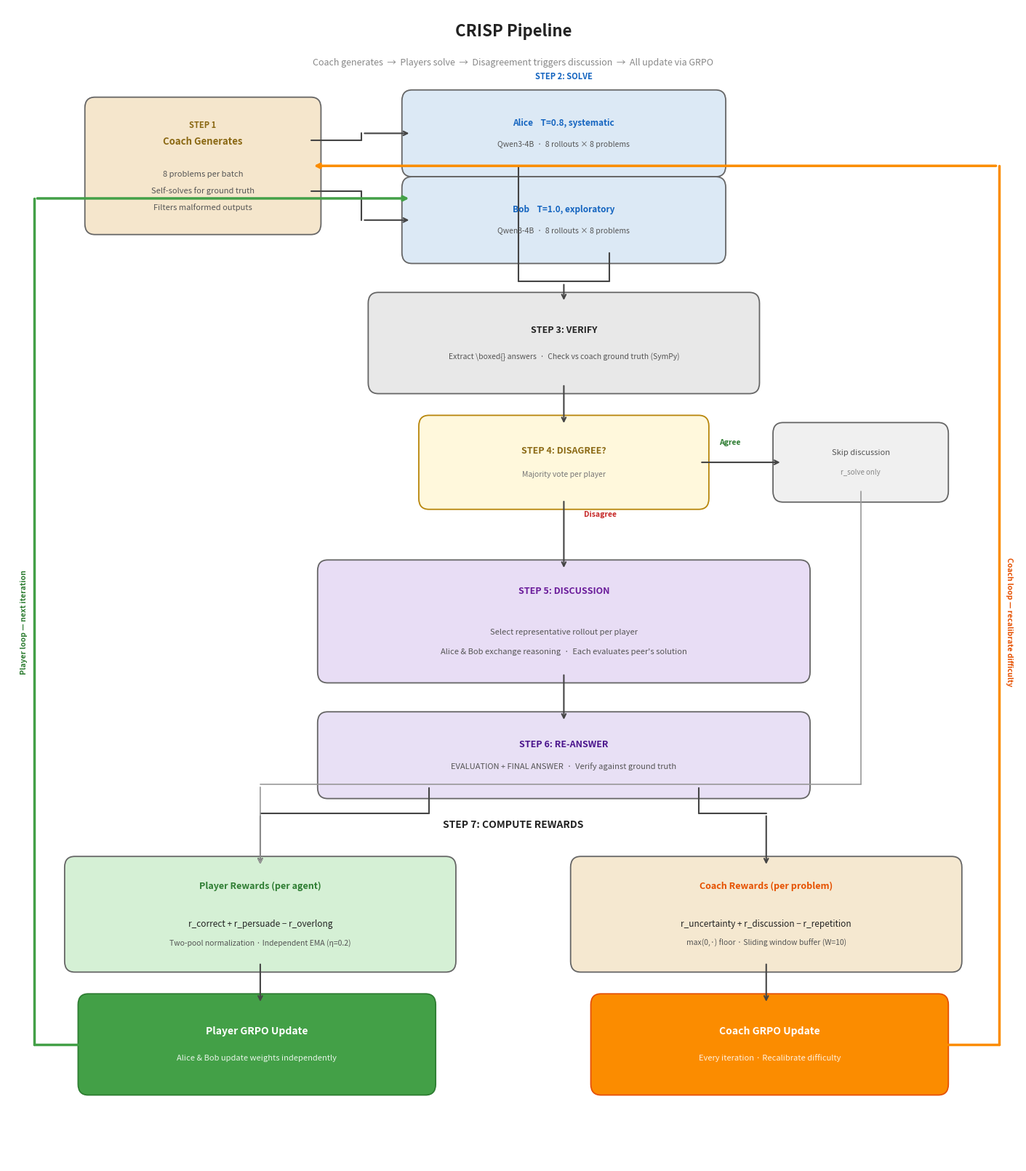

Reproduce this figure in Python. (Note: this script raises an exception after producing the figure.)
"""Generate the CRISP pipeline diagram for the paper.

Grid-based layout with only 90° arrows, no overlaps.
"""
import matplotlib.pyplot as plt
from matplotlib.patches import FancyBboxPatch

fig, ax = plt.subplots(1, 1, figsize=(14, 16))
ax.set_xlim(-0.5, 14.5)
ax.set_ylim(0, 16)
ax.axis('off')

# Colors
C_COACH = '#F5E6CC'
C_PLAYER = '#DCE9F5'
C_VERIFY = '#E8E8E8'
C_DISCUSS = '#E8DDF5'
C_REWARD_P = '#D5F0D5'
C_REWARD_C = '#F5E8D0'
C_UPDATE_P = '#43A047'
C_UPDATE_C = '#FB8C00'
C_DECISION = '#FFF8DC'
C_SKIP = '#F0F0F0'
C_BORDER = '#666666'
C_TEXT = '#222222'


def box(x, y, w, h, color, lines, border_color=C_BORDER):
    rect = FancyBboxPatch((x, y), w, h, boxstyle="round,pad=0.15",
                          facecolor=color, edgecolor=border_color, linewidth=1.3)
    ax.add_patch(rect)
    n = len(lines)
    gap = h / (n + 1)
    for i, (text, fs, wt, col) in enumerate(lines):
        ax.text(x + w / 2, y + h - gap * (i + 1), text,
                ha='center', va='center', fontsize=fs, fontweight=wt, color=col)


def arr(x1, y1, x2, y2, color='#444444', lw=1.5):
    ax.annotate('', xy=(x2, y2), xytext=(x1, y1),
                arrowprops=dict(arrowstyle='->', color=color, lw=lw,
                                shrinkA=3, shrinkB=3))


def line(x1, y1, x2, y2, color='#444444', lw=1.5):
    ax.plot([x1, x2], [y1, y2], color=color, lw=lw, solid_capstyle='round')


# ================================================================
# Layout
# ================================================================
# Coach box: x=0.8..4.0, centered at y=13.5
# Alice box: x=5.5..10.0, y=14.0
# Bob box:   x=5.5..10.0, y=12.6
# Main flow spine: x=7.75 (center of player boxes)
# Loop edges: player at x=-0.1, coach at x=14.2

SPINE = 7.75  # vertical spine for main flow

# ================================================================
# Title
# ================================================================
ax.text(7.0, 15.6, 'CRISP Pipeline', ha='center', fontsize=16, fontweight='bold', color=C_TEXT)
ax.text(7.0, 15.2, 'Coach generates  →  Players solve  →  Disagreement triggers discussion  →  All update via GRPO',
        ha='center', fontsize=9, color='#888888')

# ----------------------------------------------------------
# ROW 1: STEP 1 Coach + STEP 2 Players
# ----------------------------------------------------------

# Step 1: Coach (left column)
cw, ch = 3.2, 1.6
cx, cy = 0.8, 13.0
coach_right = cx + cw
coach_mid_y = cy + ch / 2
box(cx, cy, cw, ch, C_COACH, [
    ('STEP 1', 8, 'bold', '#8B6914'),
    ('Coach Generates', 9.5, 'bold', '#8B6914'),
    ('', 2, 'normal', C_TEXT),
    ('8 problems per batch', 8, 'normal', '#555'),
    ('Self-solves for ground truth', 8, 'normal', '#555'),
    ('Filters malformed outputs', 8, 'normal', '#555'),
])

# Step 2 label
ax.text(SPINE, 15.0, 'STEP 2: SOLVE', ha='center', fontsize=8, fontweight='bold', color='#1565C0')

# Alice
aw, ah = 4.5, 0.9
ax_a = 5.5
ay_a = 13.8
alice_mid_y = ay_a + ah / 2
box(ax_a, ay_a, aw, ah, C_PLAYER, [
    ('Alice    T=0.8, systematic', 8.5, 'bold', '#1565C0'),
    ('Qwen3-4B  ·  8 rollouts × 8 problems', 7.5, 'normal', '#555'),
])

# Bob
ax_b = 5.5
ay_b = 12.6
bob_mid_y = ay_b + ah / 2
box(ax_b, ay_b, aw, ah, C_PLAYER, [
    ('Bob    T=1.0, exploratory', 8.5, 'bold', '#1565C0'),
    ('Qwen3-4B  ·  8 rollouts × 8 problems', 7.5, 'normal', '#555'),
])

# Coach → Alice: horizontal right from coach, then vertical up, then horizontal to Alice
# Use 90° elbow: right to x=4.75, up to alice_mid_y, right to alice
elbow_x = 4.75
line(coach_right, cy + ch * 0.72, elbow_x, cy + ch * 0.72)  # horizontal from coach
line(elbow_x, cy + ch * 0.72, elbow_x, alice_mid_y)           # vertical up
arr(elbow_x, alice_mid_y, ax_a, alice_mid_y)                   # horizontal to alice

# Coach → Bob: horizontal right from coach, then vertical down, then horizontal to Bob
line(coach_right, cy + ch * 0.28, elbow_x, cy + ch * 0.28)   # horizontal from coach
line(elbow_x, cy + ch * 0.28, elbow_x, bob_mid_y)             # vertical down
arr(elbow_x, bob_mid_y, ax_b, bob_mid_y)                       # horizontal to bob

# ----------------------------------------------------------
# ROW 2: STEP 3 Verify (centered on spine)
# ----------------------------------------------------------
vw, vh = 5.5, 1.1
vx = SPINE - vw / 2
vy = 10.8
box(vx, vy, vw, vh, C_VERIFY, [
    ('STEP 3: VERIFY', 9, 'bold', C_TEXT),
    ('Extract \\boxed{} answers  ·  Check vs coach ground truth (SymPy)', 7.5, 'normal', '#555'),
])

# Alice → merge point → Verify
# Bob → merge point → Verify
# Both drop vertically to a horizontal merge line, then single arrow down to Verify
alice_bot = ay_a
bob_bot = ay_b
merge_y = 12.2  # horizontal merge line between Bob bottom and Verify top

alice_cx = ax_a + aw * 0.35  # alice drop point (left of center to avoid overlap)
bob_cx = ax_a + aw * 0.65   # bob drop point (right of center)

line(alice_cx, alice_bot, alice_cx, merge_y)  # alice drops
line(bob_cx, bob_bot, bob_cx, merge_y)        # bob drops
line(alice_cx, merge_y, bob_cx, merge_y)      # horizontal merge
arr(SPINE, merge_y, SPINE, vy + vh)           # single arrow to verify
# Connect merge line to spine
line(SPINE, merge_y, SPINE, merge_y)
# Actually need to connect the merge bar to spine properly
# The merge bar is from alice_cx to bob_cx, and SPINE is between them
# So the merge bar already covers SPINE. Just need the vertical arrow from merge_y down.

# ----------------------------------------------------------
# ROW 3: STEP 4 Disagree? (centered on spine)
# ----------------------------------------------------------
dw, dh = 4.0, 1.0
dx = SPINE - dw / 2
dy = 9.2
box(dx, dy, dw, dh, C_DECISION, [
    ('STEP 4: DISAGREE?', 9, 'bold', '#8B6914'),
    ('Majority vote per player', 7.5, 'normal', '#777'),
], border_color='#B8860B')

# Verify → Disagree
arr(SPINE, vy, SPINE, dy + dh)

# ----------------------------------------------------------
# Agree branch → right
# ----------------------------------------------------------
sw, sh = 2.3, 0.8
sx = 11.0
sy = dy + dh / 2 - sh / 2
box(sx, sy, sw, sh, C_SKIP, [
    ('Skip discussion', 8, 'normal', '#555'),
    ('r_solve only', 7, 'normal', '#888'),
])
arr(dx + dw, dy + dh / 2, sx, sy + sh / 2)
ax.text(dx + dw + 0.3, dy + dh / 2 + 0.25, 'Agree', ha='left', fontsize=7.5,
        color='#2E7D32', fontweight='bold')

# Disagree label
ax.text(SPINE + 0.3, dy - 0.25, 'Disagree', ha='left', fontsize=7.5,
        color='#C62828', fontweight='bold')

# ----------------------------------------------------------
# STEP 5: Discussion (centered on spine)
# ----------------------------------------------------------
d5w, d5h = 7.0, 1.4
d5x = SPINE - d5w / 2
d5y = 6.8
box(d5x, d5y, d5w, d5h, C_DISCUSS, [
    ('STEP 5: DISCUSSION', 9, 'bold', '#6A1B9A'),
    ('', 2, 'normal', C_TEXT),
    ('Select representative rollout per player', 8, 'normal', '#555'),
    ('Alice & Bob exchange reasoning  ·  Each evaluates peer\'s solution', 8, 'normal', '#555'),
])

arr(SPINE, dy, SPINE, d5y + d5h)

# ----------------------------------------------------------
# STEP 6: Re-answer (centered on spine)
# ----------------------------------------------------------
d6w, d6h = 7.0, 0.9
d6x = SPINE - d6w / 2
d6y = 5.2
box(d6x, d6y, d6w, d6h, '#E8E0F5', [
    ('STEP 6: RE-ANSWER', 9, 'bold', '#4A148C'),
    ('EVALUATION + FINAL ANSWER  ·  Verify against ground truth', 8, 'normal', '#555'),
])

arr(SPINE, d5y, SPINE, d6y + d6h)

# ----------------------------------------------------------
# STEP 7: Rewards
# ----------------------------------------------------------
ax.text(7.0, 4.65, 'STEP 7: COMPUTE REWARDS', ha='center', fontsize=10, fontweight='bold', color=C_TEXT)

# Player rewards (left)
prw, prh = 5.5, 1.3
prx = 0.5
pry = 2.8
pr_cx = prx + prw / 2  # 3.25
box(prx, pry, prw, prh, C_REWARD_P, [
    ('Player Rewards (per agent)', 9, 'bold', '#2E7D32'),
    ('', 2, 'normal', C_TEXT),
    ('r_correct + r_persuade − r_overlong', 8.5, 'normal', C_TEXT),
    ('Two-pool normalization · Independent EMA (η=0.2)', 7.5, 'normal', '#555'),
])

# Coach rewards (right)
crw, crh = 5.5, 1.3
crx = 8.0
cry = 2.8
cr_cx = crx + crw / 2  # 10.75
box(crx, cry, crw, crh, C_REWARD_C, [
    ('Coach Rewards (per problem)', 9, 'bold', '#E65100'),
    ('', 2, 'normal', C_TEXT),
    ('r_uncertainty + r_discussion − r_repetition', 8.5, 'normal', C_TEXT),
    ('max(0,·) floor · Sliding window buffer (W=10)', 7.5, 'normal', '#555'),
])

# Re-answer → Rewards: split into two clean 90° paths
split_y = d6y - 0.35  # horizontal rail below re-answer

# Left path: re-answer → player rewards
line(SPINE - 2.0, d6y, SPINE - 2.0, split_y)
line(SPINE - 2.0, split_y, pr_cx, split_y)
arr(pr_cx, split_y, pr_cx, pry + prh)

# Right path: re-answer → coach rewards
line(SPINE + 2.0, d6y, SPINE + 2.0, split_y)
line(SPINE + 2.0, split_y, cr_cx, split_y)
arr(cr_cx, split_y, cr_cx, cry + crh)

# Skip discussion → player rewards
# Goes from skip box bottom, straight down to a separate rail, then left to player rewards
skip_cx = sx + sw / 2  # 12.15
skip_rail_y = split_y + 0.4  # slightly above the re-answer rail to avoid overlap
line(skip_cx, sy, skip_cx, skip_rail_y, color='#999999', lw=1.2)
line(skip_cx, skip_rail_y, pr_cx, skip_rail_y, color='#999999', lw=1.2)
arr(pr_cx, skip_rail_y, pr_cx, pry + prh, color='#999999', lw=1.2)

# ----------------------------------------------------------
# GRPO Update boxes
# ----------------------------------------------------------
uw, uh = 5.0, 1.1

# Player update (left)
upx = 0.7
upy = 1.1
box(upx, upy, uw, uh, C_UPDATE_P, [
    ('Player GRPO Update', 10, 'bold', 'white'),
    ('Alice & Bob update weights independently', 8, 'normal', '#E8F5E9'),
], border_color='#2E7D32')

# Coach update (right)
ucx = 8.3
ucy = 1.1
box(ucx, ucy, uw, uh, C_UPDATE_C, [
    ('Coach GRPO Update', 10, 'bold', 'white'),
    ('Every iteration · Recalibrate difficulty', 8, 'normal', '#FFF3E0'),
], border_color='#E65100')

# Rewards → Updates (straight vertical)
arr(pr_cx, pry, pr_cx, upy + uh)
arr(cr_cx, cry, cr_cx, ucy + uh)

# ----------------------------------------------------------
# Loop arrows along far edges
# ----------------------------------------------------------

# Player loop: left edge
loop_p_x = -0.1
# From player update left edge, horizontal to loop edge, vertical up, horizontal into solve area
line(upx, upy + uh / 2, loop_p_x, upy + uh / 2, color=C_UPDATE_P, lw=2.5)
line(loop_p_x, upy + uh / 2, loop_p_x, 13.35, color=C_UPDATE_P, lw=2.5)
arr(loop_p_x, 13.35, ax_b, 13.35, color=C_UPDATE_P, lw=2.5)
ax.text(loop_p_x - 0.15, 7.5, 'Player loop — next iteration', ha='center', va='center',
        fontsize=7.5, color='#2E7D32', fontweight='bold', rotation=90)

# Coach loop: right edge
loop_c_x = 14.2
line(ucx + uw, ucy + uh / 2, loop_c_x, ucy + uh / 2, color=C_UPDATE_C, lw=2.5)
line(loop_c_x, ucy + uh / 2, loop_c_x, coach_mid_y, color=C_UPDATE_C, lw=2.5)
arr(loop_c_x, coach_mid_y, coach_right, coach_mid_y, color=C_UPDATE_C, lw=2.5)
ax.text(loop_c_x + 0.15, 7.5, 'Coach loop — recalibrate difficulty', ha='center', va='center',
        fontsize=7.5, color='#E65100', fontweight='bold', rotation=270)

plt.tight_layout(pad=0.3)
plt.savefig('/home/alex/mech_interp/CRISP/paper/pipeline.png', dpi=200, bbox_inches='tight',
            facecolor='white', edgecolor='none')
print("Saved pipeline.png")
